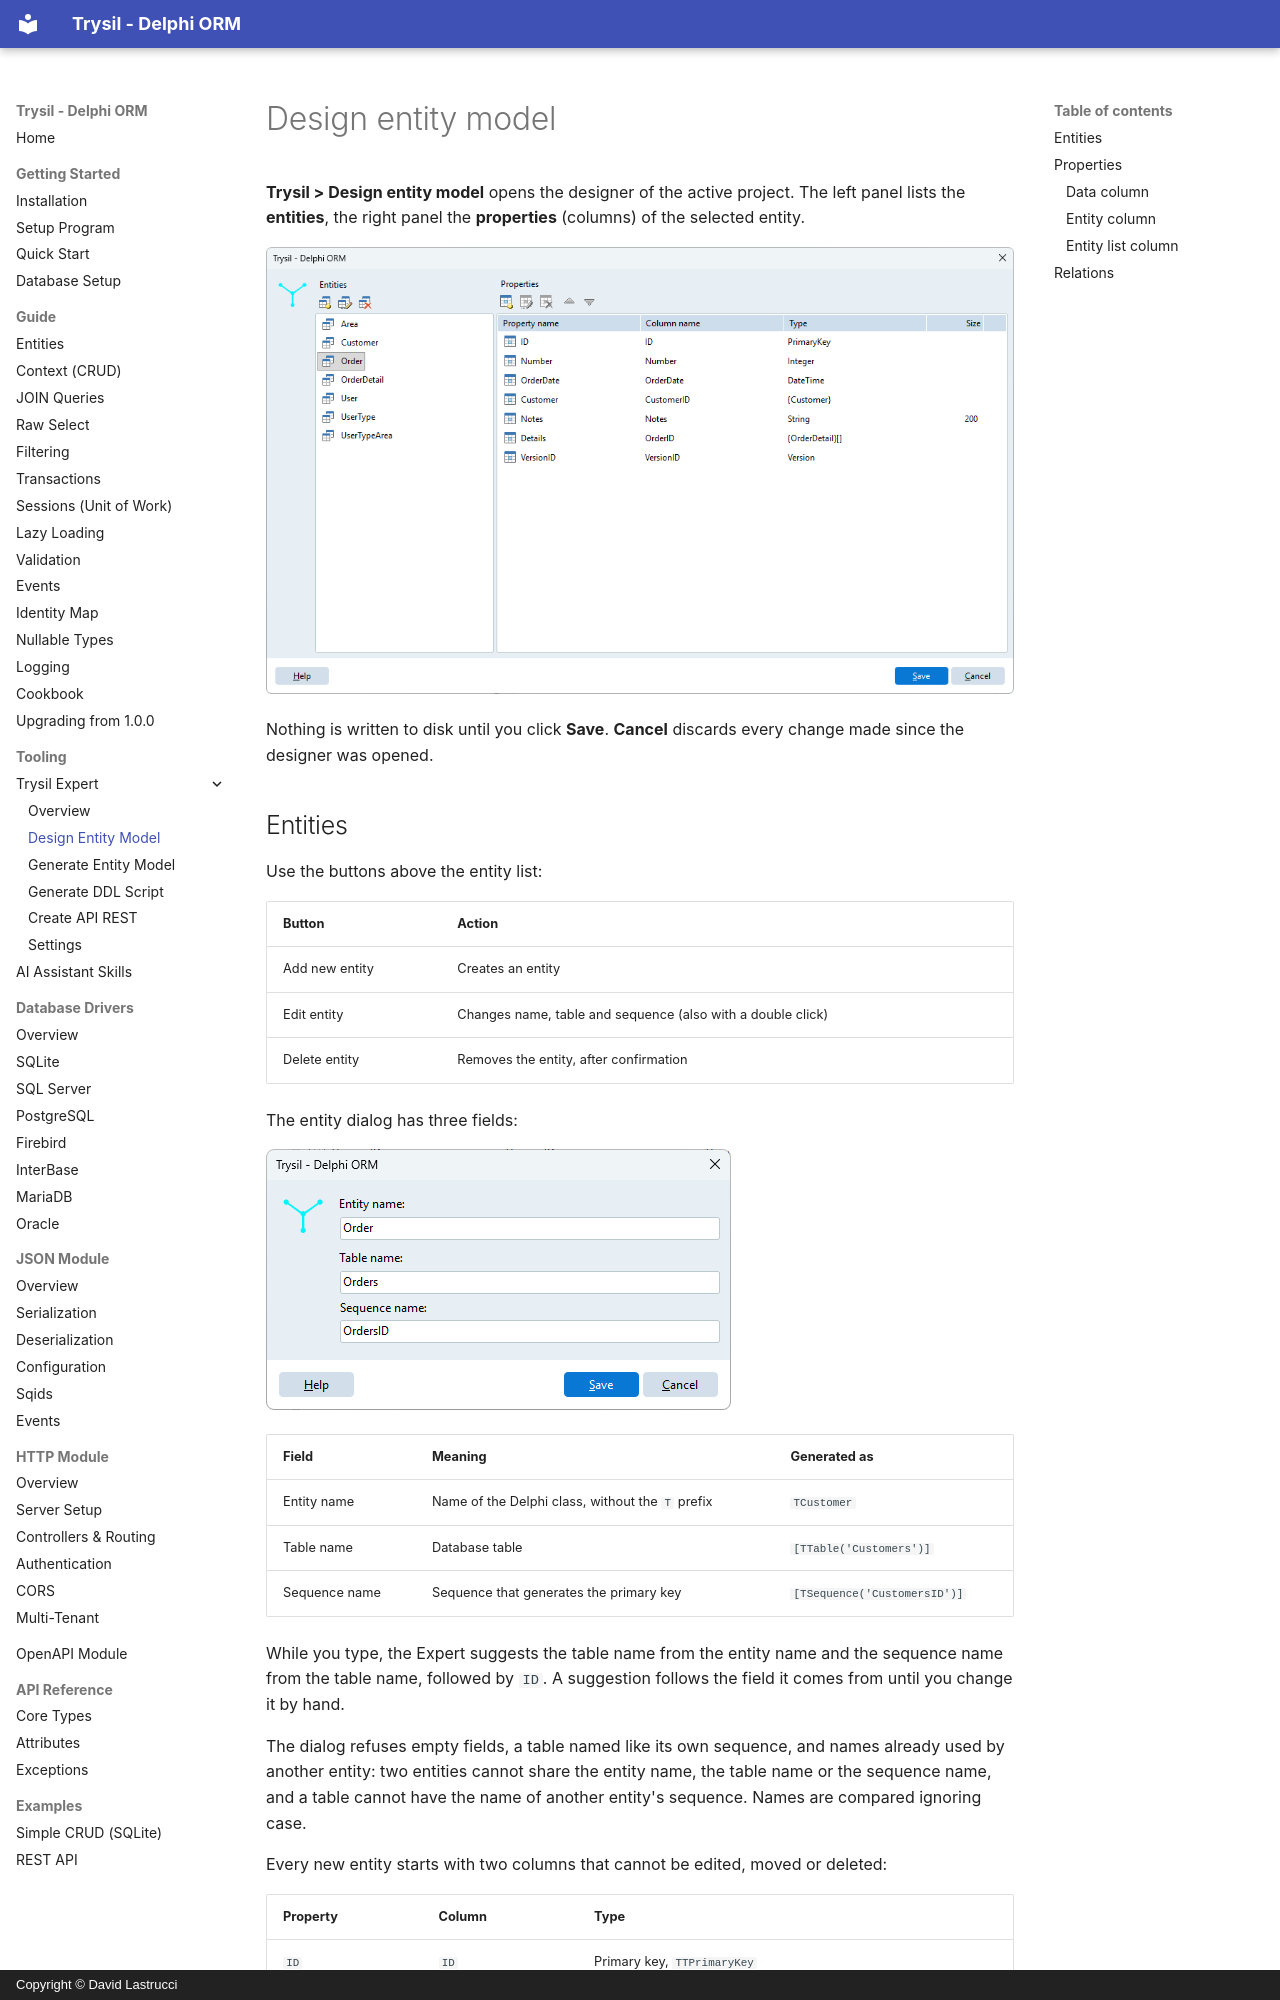

repository: davidlastrucci/Trysil · page: tooling/expert/design/index.html · generator: mkdocs · copyright: Copyright © David Lastrucci

# Design entity model

**Trysil > Design entity model** opens the designer of the active project. The left panel lists the **entities**, the right panel the **properties** (columns) of the selected entity.

![The entity designer](images/design.png)

Nothing is written to disk until you click **Save**. **Cancel** discards every change made since the designer was opened.

## Entities

Use the buttons above the entity list:

| Button | Action |
|---|---|
| Add new entity | Creates an entity |
| Edit entity | Changes name, table and sequence (also with a double click) |
| Delete entity | Removes the entity, after confirmation |

The entity dialog has three fields:

![The entity dialog](images/design-entity.png)

| Field | Meaning | Generated as |
|---|---|---|
| Entity name | Name of the Delphi class, without the `T` prefix | `TCustomer` |
| Table name | Database table | `[TTable('Customers')]` |
| Sequence name | Sequence that generates the primary key | `[TSequence('CustomersID')]` |

While you type, the Expert suggests the table name from the entity name and the sequence name from the table name, followed by `ID`. A suggestion follows the field it comes from until you change it by hand.

The dialog refuses empty fields, a table named like its own sequence, and names already used by another entity: two entities cannot share the entity name, the table name or the sequence name, and a table cannot have the name of another entity's sequence. Names are compared ignoring case.

Every new entity starts with two columns that cannot be edited, moved or deleted:

| Property | Column | Type |
|---|---|---|
| `ID` | `ID` | Primary key, `TTPrimaryKey` |
| `VersionID` | `VersionID` | Version for optimistic locking, `TTVersion` |

`ID` is always the first column, `VersionID` always the last.
